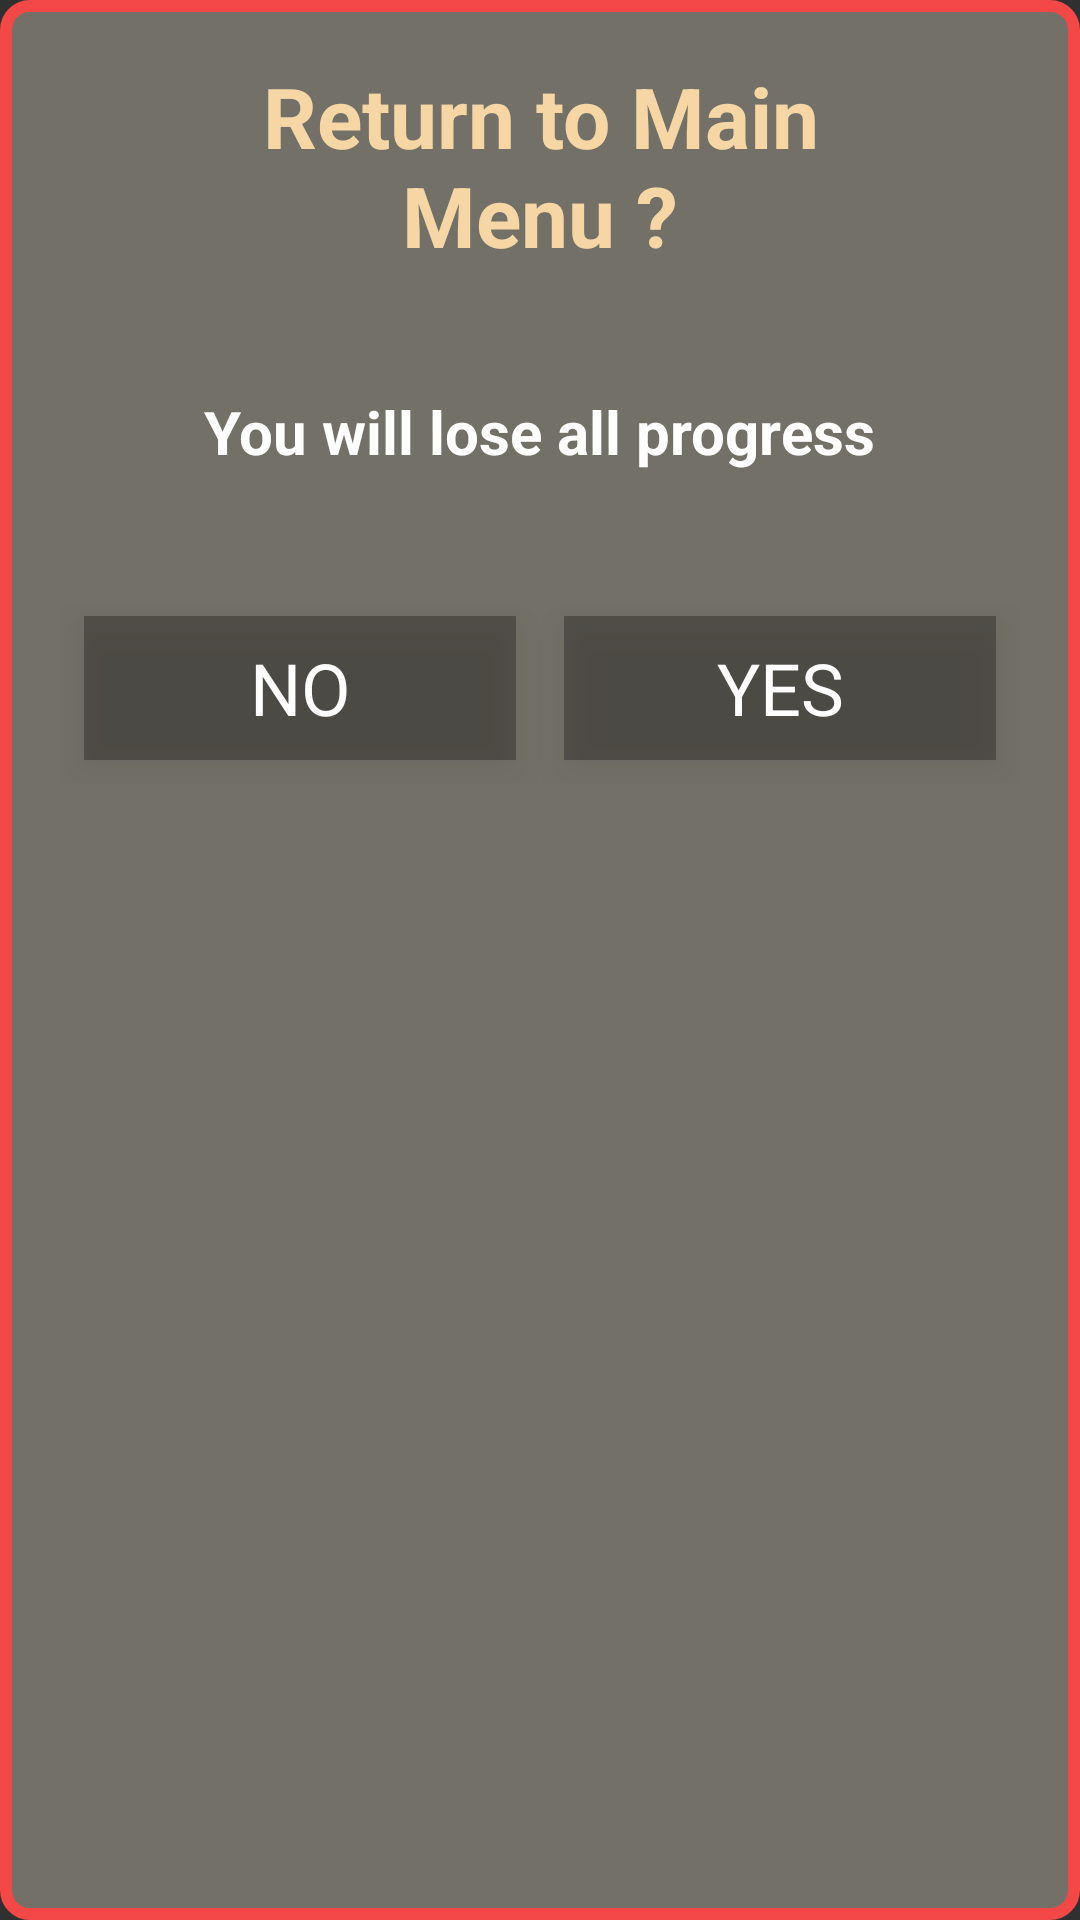

Write the Android layout XML for this screen, with the resource values it uses.
<!-- AndroidManifest.xml: application theme Theme.AppCompat.NoActionBar -->
<!-- res/layout/main_menu_confirm.xml -->
<?xml version="1.0" encoding="utf-8"?>
<LinearLayout xmlns:android="http://schemas.android.com/apk/res/android"
    xmlns:tools="http://schemas.android.com/tools"
    xmlns:app="http://schemas.android.com/apk/res-auto"
    android:id="@+id/bottom_sheet_exit_linear"
    android:layout_width="match_parent"
    android:layout_height="wrap_content"
    android:background="@drawable/card_round"
    android:orientation="vertical"
    tools:ignore="HardcodedText">

    
    <TextView
        android:layout_width="wrap_content"
        android:layout_marginHorizontal="40dp"
        android:layout_height="wrap_content"
        android:layout_gravity="center"
        android:layout_marginTop="00dp"
        android:gravity="center"
        android:layout_marginBottom="40dp"
        android:text="Return to Main Menu ?"
        android:textColor="#F6D6A4"
        android:textSize="28sp"
        android:textStyle="bold" />

    <TextView
        android:layout_width="wrap_content"
        android:layout_marginHorizontal="30dp"
        android:layout_height="wrap_content"
        android:layout_gravity="center"
        android:layout_marginTop="00dp"
        android:gravity="center"
        android:layout_marginBottom="40dp"
        android:text="You will lose all progress"
        android:textColor="@color/white"
        android:textSize="20sp"
        android:textStyle="bold" />

    


    <LinearLayout
        android:layout_width="match_parent"
        android:layout_height="wrap_content"
        android:layout_marginTop="0dp"
        android:orientation="horizontal"
        android:weightSum="2">

        
        <TextView
            android:id="@+id/no"
            android:layout_width="250dp"
            android:layout_height="48dp"
            android:layout_gravity="center"
            android:layout_margin="8dp"
            android:layout_weight="1"
            android:textSize="24sp"
            android:background="@drawable/popup_btn"
            android:elevation="8dp"
            android:gravity="center"
            android:text="NO"
            android:textColor="@color/white" />

        
        <TextView
            android:id="@+id/yes"
            android:layout_width="250dp"
            android:layout_height="48dp"
            android:layout_gravity="center"
            android:layout_margin="8dp"
            android:layout_weight="1"
            android:background="@drawable/popup_btn"
            android:elevation="8dp"
            android:textSize="24sp"
            android:gravity="center"
            android:text="YES"
            android:textColor="@color/white" />

    </LinearLayout>

</LinearLayout>
<!-- resources referenced by this layout -->
<resources>
  <color name="white">#FFFFFFFF</color>
  <!-- drawable card_round (drawable) -->
  <?xml version="1.0" encoding="utf-8"?>
  <shape xmlns:android="http://schemas.android.com/apk/res/android"
      android:shape="rectangle">
      <corners android:radius="8dp" />
      <solid android:color="#90A6A194"/>
      <stroke android:color="#F44747" android:width="4dp"/>
      <padding
          android:bottom="20dp"
          android:left="20dp"
          android:right="20dp"
          android:top="20dp" />
  </shape>
  <!-- drawable popup_btn (drawable) -->
  <?xml version="1.0" encoding="utf-8"?>
  <shape xmlns:android="http://schemas.android.com/apk/res/android">
      <solid android:color="#67201F1C" />
  </shape>
</resources>
